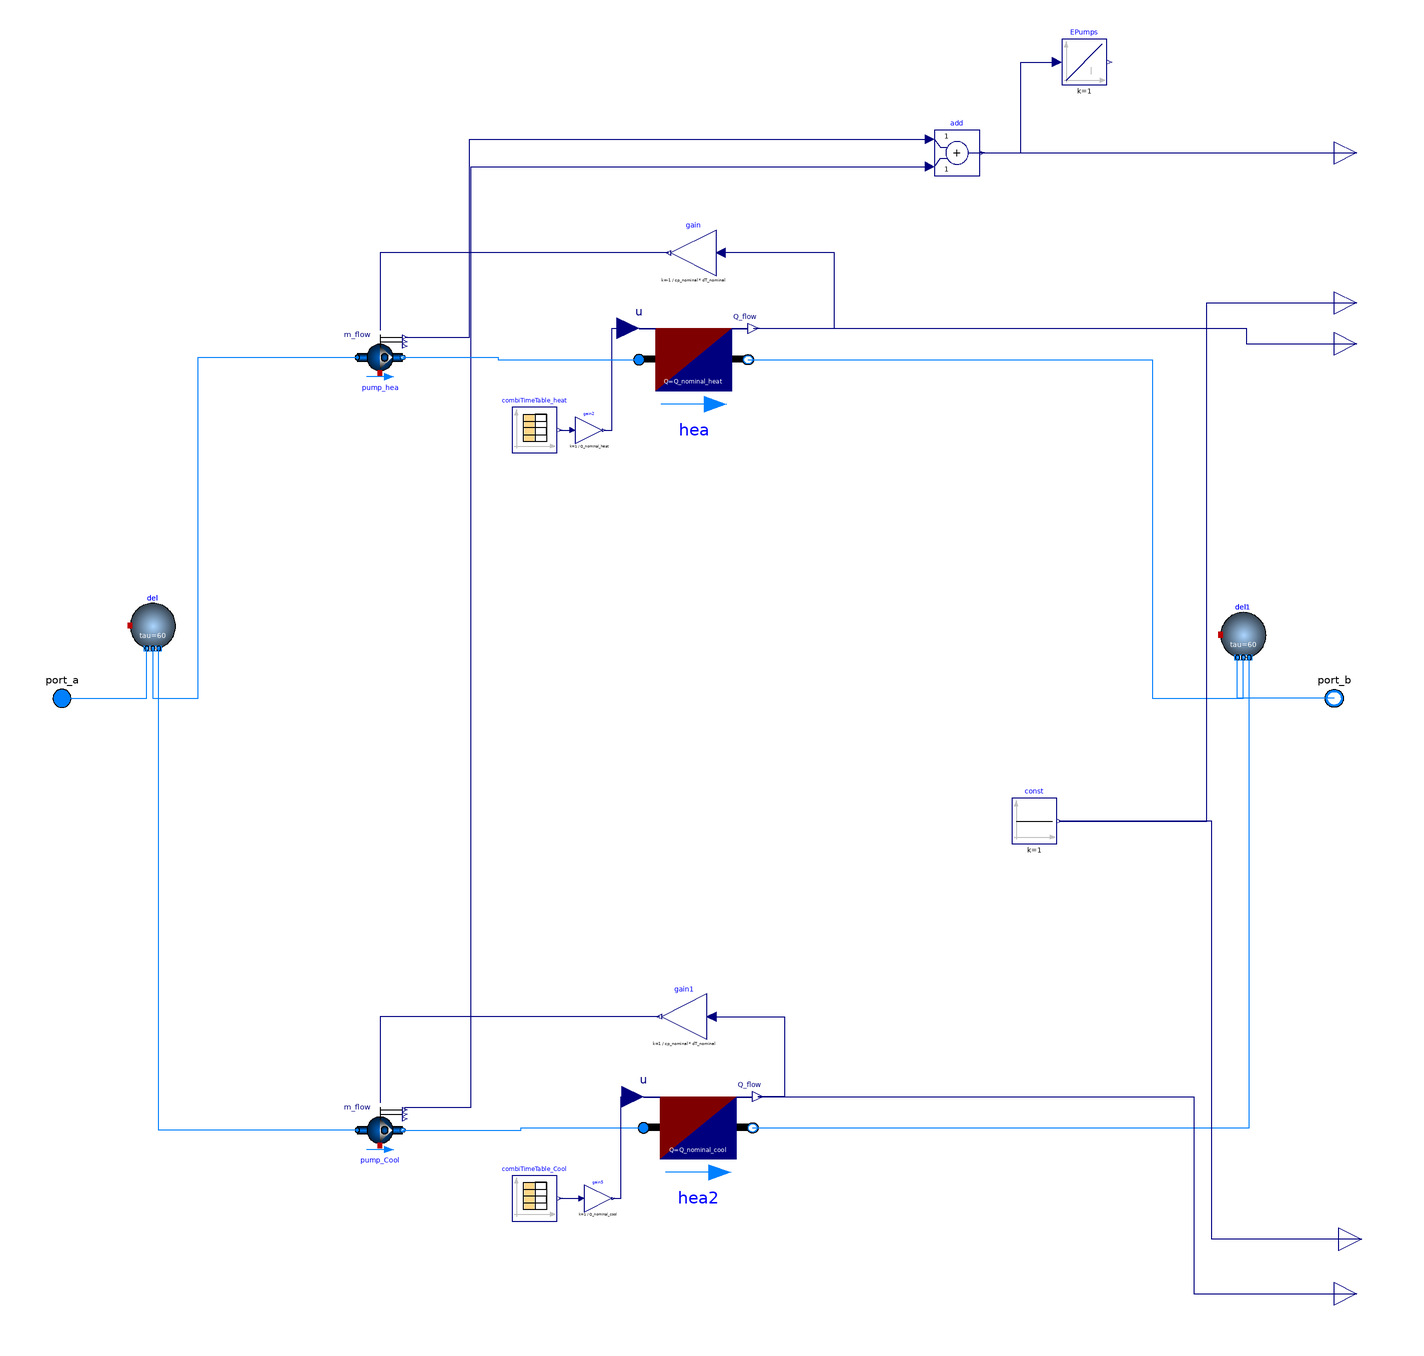

Above is the diagram view of the following Modelica model: its components placed by their Placement annotations and its connect equations drawn as lines.

model RFBuilding_unidirectional_noDynPr

  Modelica.Fluid.Interfaces.FluidPort_a port_a(
    redeclare final package Medium = Medium,
    h_outflow(start=Medium.h_default)) "Fluid connector a"
    annotation (Placement(transformation(extent={{-290,-10},{-270,10}}),
        iconTransformation(extent={{-300,-20},{-260,20}})));
  Modelica.Fluid.Interfaces.FluidPort_b port_b(
    redeclare final package Medium = Medium,
    h_outflow(start=Medium.h_default)) "Fluid connector b"
    annotation (Placement(transformation(extent={{290,-10},{270,10}}),
        iconTransformation(extent={{298,-20},{258,20}})));
  replaceable package Medium =
      Modelica.Media.Interfaces.PartialMedium "Medium model for water";

  parameter Modelica.SIunits.HeatFlowRate Q_nominal_heat = 12240;
  parameter Modelica.SIunits.HeatFlowRate Q_nominal_cool = 19489;
  parameter Modelica.SIunits.TemperatureDifference dT_nominal= 6;
  parameter Modelica.SIunits.MassFlowRate m_flow_nominal = 5*Q_nominal_cool/(cp_nominal*dT_nominal);
  parameter Modelica.SIunits.HeatCapacity cp_nominal = 4187;

protected
  Buildings.Fluid.Delays.DelayFirstOrder del(
    nPorts=3,
    redeclare package Medium = Medium,
    energyDynamics=Modelica.Fluid.Types.Dynamics.DynamicFreeInitial,
    m_flow_nominal=m_flow_nominal)
    annotation (Placement(transformation(extent={{-250,22},{-230,42}})));
public
  Buildings.Fluid.Movers.FlowControlled_m_flow pump_hea(
    redeclare package Medium = Medium,
    addPowerToMedium=false,
    inputType=Buildings.Fluid.Types.InputType.Continuous,
    energyDynamics=Modelica.Fluid.Types.Dynamics.SteadyState,
    use_inputFilter=false,
    m_flow_nominal=m_flow_nominal)
    annotation (Placement(transformation(extent={{-150,140},{-130,160}})));
public
  Modelica.Blocks.Interfaces.RealOutput eleHP_heat
    "Electrical power consumed for space heating"
    annotation (Placement(transformation(extent={{280,164},{300,184}})));
  Modelica.Blocks.Interfaces.RealOutput Qflow_heat "Space heating thermal load"
    annotation (Placement(transformation(extent={{280,146},{300,166}})));
protected
  Buildings.Fluid.Delays.DelayFirstOrder del1(
    nPorts=3,
    redeclare package Medium = Medium,
    energyDynamics=Modelica.Fluid.Types.Dynamics.DynamicFreeInitial,
    m_flow_nominal=m_flow_nominal)
    annotation (Placement(transformation(extent={{230,18},{250,38}})));
public
  Buildings.Fluid.Movers.FlowControlled_m_flow pump_Cool(
    redeclare package Medium = Medium,
    addPowerToMedium=false,
    inputType=Buildings.Fluid.Types.InputType.Continuous,
    energyDynamics=Modelica.Fluid.Types.Dynamics.SteadyState,
    use_inputFilter=false,
    m_flow_nominal=m_flow_nominal)
    annotation (Placement(transformation(extent={{-150,-200},{-130,-180}})));
public
  Modelica.Blocks.Interfaces.RealOutput eleHP_cool
    "Electrical power consumed for space heating"
    annotation (Placement(transformation(extent={{282,-248},{302,-228}})));
  Modelica.Blocks.Interfaces.RealOutput Qflow_cool "Space heating thermal load"
    annotation (Placement(transformation(extent={{280,-272},{300,-252}})));
protected
  Modelica.Blocks.Math.Gain gain(k=-1/(cp_nominal*dT_nominal))
    annotation (Placement(transformation(extent={{8,186},{-12,206}})));
  Modelica.Blocks.Math.Gain gain1(k=1/(cp_nominal*dT_nominal))
    annotation (Placement(transformation(extent={{4,-150},{-16,-130}})));
public
  Modelica.Blocks.Interfaces.RealOutput elePumps
    annotation (Placement(transformation(extent={{280,230},{300,250}})));
  Modelica.Blocks.Math.Add  add
    annotation (Placement(transformation(extent={{104,230},{124,250}})));
  Buildings.Fluid.HeatExchangers.HeaterCooler_u hea(
    redeclare package Medium = Medium,
    energyDynamics=Modelica.Fluid.Types.Dynamics.SteadyState,
    Q_flow_nominal=Q_nominal_heat,
    m_flow_nominal=m_flow_nominal,
    dp_nominal=30000)
    annotation (Placement(transformation(extent={{-26,126},{22,172}})));
  Modelica.Blocks.Sources.CombiTimeTable combiTimeTable_heat(
    tableOnFile=true,
    tableName="tab1",
    fileName=
        "/home/justus/Documents/LinReg_District_Heating_Cooling/loads/heating_ambient.mos")
    annotation (Placement(transformation(extent={{-82,108},{-62,128}})));
  Modelica.Blocks.Math.Gain gain2(k=1/Q_nominal_heat)
    annotation (Placement(transformation(extent={{-54,112},{-42,124}})));
  Buildings.Fluid.HeatExchangers.HeaterCooler_u hea2(
    redeclare package Medium = Medium,
    energyDynamics=Modelica.Fluid.Types.Dynamics.SteadyState,
    m_flow_nominal=m_flow_nominal,
    dp_nominal=30000,
    Q_flow_nominal=Q_nominal_cool)
    annotation (Placement(transformation(extent={{-24,-212},{24,-166}})));
  Modelica.Blocks.Sources.CombiTimeTable combiTimeTable_Cool(
    tableOnFile=true,
    tableName="tab1",
    fileName=
        "/home/justus/Documents/LinReg_District_Heating_Cooling/loads/cooling_ambient.mos")
    annotation (Placement(transformation(extent={{-82,-230},{-62,-210}})));
  Modelica.Blocks.Math.Gain gain5(k=1/Q_nominal_cool)
    annotation (Placement(transformation(extent={{-50,-226},{-38,-214}})));
  Modelica.Blocks.Sources.Constant const(k=1)
    annotation (Placement(transformation(extent={{138,-64},{158,-44}})));
public
  Modelica.Blocks.Continuous.Integrator EPumps(y(unit="J"))
    "Electrical energy for space heating and hot water"
    annotation (Placement(transformation(extent={{160,270},{180,290}})));
equation

  connect(port_a, del.ports[1]) annotation (Line(points={{-280,0},{-242.667,0},
          {-242.667,22}}, color={0,127,255}));
  connect(del.ports[2], pump_hea.port_a) annotation (Line(points={{-240,22},{
          -240,0},{-220,0},{-220,150},{-150,150}}, color={0,127,255}));
  connect(port_a, port_a)
    annotation (Line(points={{-280,0},{-280,0}}, color={0,127,255}));
  connect(port_b, del1.ports[1])
    annotation (Line(points={{280,0},{237.333,0},{237.333,18}},
                                                        color={0,127,255}));
  connect(eleHP_heat, eleHP_heat)
    annotation (Line(points={{290,174},{290,174}}, color={0,0,127}));
  connect(gain.y, pump_hea.m_flow_in) annotation (Line(points={{-13,196},{
          -140,196},{-140,162}}, color={0,0,127}));
  connect(gain1.y, pump_Cool.m_flow_in) annotation (Line(points={{-17,-140},{
          -140,-140},{-140,-178}}, color={0,0,127}));
  connect(pump_hea.P, add.u1) annotation (Line(points={{-129,159},{-100.5,159},
          {-100.5,246},{102,246}}, color={0,0,127}));
  connect(pump_Cool.P, add.u2) annotation (Line(points={{-129,-181},{-129,
          -180},{-100,-180},{-100,234},{102,234}}, color={0,0,127}));
  connect(add.y, elePumps)
    annotation (Line(points={{125,240},{290,240}}, color={0,0,127}));

  connect(pump_Cool.port_a, del.ports[3]) annotation (Line(points={{-150,-190},
          {-237.333,-190},{-237.333,22}},
                                  color={0,127,255}));
  connect(combiTimeTable_heat.y[1], gain2.u)
    annotation (Line(points={{-61,118},{-55.2,118}}, color={0,0,127}));
  connect(gain2.y, hea.u) annotation (Line(points={{-41.4,118},{-38,118},{-38,
          162.8},{-30.8,162.8}}, color={0,0,127}));
  connect(pump_hea.port_b, hea.port_a) annotation (Line(points={{-130,150},{
          -88,150},{-88,149},{-26,149}}, color={0,127,255}));
  connect(hea.port_b, del1.ports[2]) annotation (Line(points={{22,149},{200,
          149},{200,0},{240,0},{240,18}}, color={0,127,255}));
  connect(hea.Q_flow, gain.u) annotation (Line(points={{24.4,162.8},{60,162.8},
          {60,196},{10,196}}, color={0,0,127}));
  connect(pump_Cool.port_b, hea2.port_a) annotation (Line(points={{-130,-190},
          {-78,-190},{-78,-189},{-24,-189}}, color={0,127,255}));
  connect(hea2.port_b, del1.ports[3]) annotation (Line(points={{24,-189},{
          242.667,-189},{242.667,18}},
                           color={0,127,255}));
  connect(gain1.u, hea2.Q_flow) annotation (Line(points={{6,-140},{38,-140},{
          38,-175.2},{26.4,-175.2}}, color={0,0,127}));
  connect(combiTimeTable_Cool.y[1], gain5.u)
    annotation (Line(points={{-61,-220},{-51.2,-220}}, color={0,0,127}));
  connect(gain5.y, hea2.u) annotation (Line(points={{-37.4,-220},{-34,-220},{
          -34,-175.2},{-28.8,-175.2}}, color={0,0,127}));
  connect(hea2.Q_flow, Qflow_cool) annotation (Line(points={{26.4,-175.2},{
          218.2,-175.2},{218.2,-262},{290,-262}}, color={0,0,127}));
  connect(hea.Q_flow, Qflow_heat) annotation (Line(points={{24.4,162.8},{
          241.2,162.8},{241.2,156},{290,156}}, color={0,0,127}));
  connect(const.y, eleHP_heat) annotation (Line(points={{159,-54},{224,-54},{
          224,174},{290,174}}, color={0,0,127}));
  connect(eleHP_cool, const.y) annotation (Line(points={{292,-238},{226,-238},
          {226,-54},{159,-54}}, color={0,0,127}));
  connect(add.y, EPumps.u) annotation (Line(points={{125,240},{126,240},{126,
          240},{124,240},{142,240},{142,280},{158,280}}, color={0,0,127}));
  annotation (
    Diagram(coordinateSystem(extent={{-280,-300},{280,300}})),
    Icon(coordinateSystem(extent={{-280,-300},{280,300}}), graphics={Rectangle(
          extent={{-280,300},{280,-300}},
          lineColor={28,108,200},
          fillColor={255,255,255},
          fillPattern=FillPattern.Solid), Rectangle(
          extent={{-266,118},{262,-282}},
          fillColor={135,135,135},
          fillPattern=FillPattern.Solid,
          pattern=LinePattern.None),
        Rectangle(
          extent={{58,46},{176,-52}},
          lineColor={0,0,0},
          fillColor={215,215,215},
          fillPattern=FillPattern.Solid),
      Polygon(
        points={{0,264},{-266,118},{262,118},{0,264}},
        lineColor={95,95,95},
        smooth=Smooth.None,
        fillPattern=FillPattern.Solid,
        fillColor={95,95,95}),
        Rectangle(
          extent={{-188,-116},{-74,-282}},
          lineColor={0,0,0},
          fillColor={215,215,215},
          fillPattern=FillPattern.Solid),
        Rectangle(
          extent={{58,-4},{116,-52}},
          lineColor={0,0,0},
          fillColor={215,215,215},
          fillPattern=FillPattern.Solid),
        Rectangle(
          extent={{58,46},{116,-2}},
          lineColor={0,0,0},
          fillColor={215,215,215},
          fillPattern=FillPattern.Solid),
        Rectangle(
          extent={{118,46},{176,-2}},
          lineColor={0,0,0},
          fillColor={215,215,215},
          fillPattern=FillPattern.Solid),
        Rectangle(
          extent={{118,-4},{176,-52}},
          lineColor={0,0,0},
          fillColor={215,215,215},
          fillPattern=FillPattern.Solid),
        Ellipse(
          extent={{-98,-200},{-84,-214}},
          pattern=LinePattern.None,
          fillColor={135,135,135},
          fillPattern=FillPattern.Solid)}));
end RFBuilding_unidirectional_noDynPr;